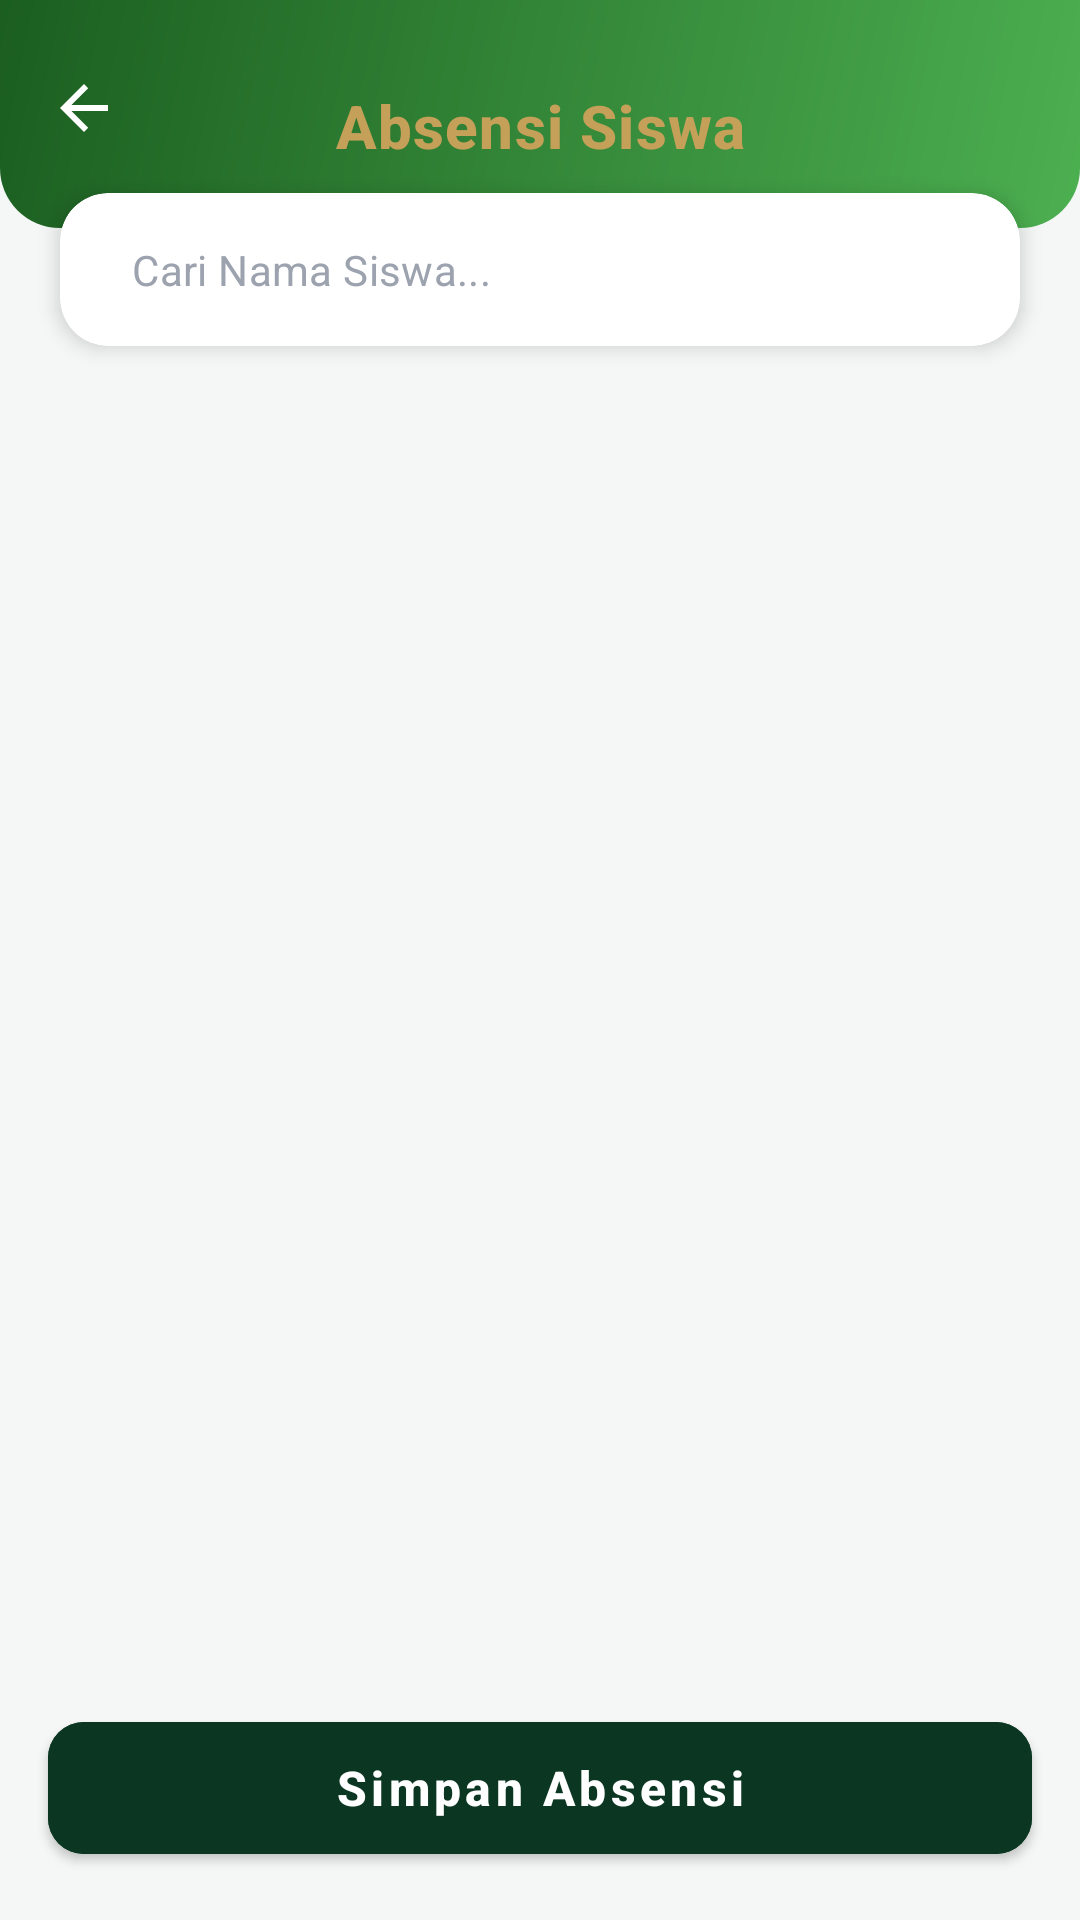

Reconstruct the res/layout file that produces this screen, plus the resources it refers to.
<!-- AndroidManifest.xml: application theme Theme.RamadhanDigital -->
<!-- res/layout/activity_absensi.xml -->
<?xml version="1.0" encoding="utf-8"?>
<androidx.coordinatorlayout.widget.CoordinatorLayout xmlns:android="http://schemas.android.com/apk/res/android"
    xmlns:app="http://schemas.android.com/apk/res-auto"
    xmlns:tools="http://schemas.android.com/tools"
    android:layout_width="match_parent"
    android:layout_height="match_parent"
    android:background="@color/app_background">

    
    <com.google.android.material.appbar.AppBarLayout
        android:id="@+id/appBarLayout"
        android:layout_width="match_parent"
        android:layout_height="wrap_content"
        android:background="@android:color/transparent"
        app:elevation="0dp">

        <com.google.android.material.appbar.MaterialToolbar
            android:id="@+id/toolbar"
            android:layout_width="match_parent"
            android:layout_height="76dp"
            android:background="@drawable/bg_header_gradient"
            android:paddingTop="8dp"
            app:navigationIcon="?attr/homeAsUpIndicator"
            app:navigationIconTint="@color/white"
            app:title="Absensi Siswa"
            app:titleCentered="true"
            app:titleTextAppearance="@style/HeaderTitleStyle"
            app:titleTextColor="@color/gold_text" />

        
        <com.google.android.material.card.MaterialCardView
            android:layout_width="match_parent"
            android:layout_height="wrap_content"
            android:layout_marginHorizontal="20dp"
            android:layout_marginTop="-12dp"
            android:layout_marginBottom="16dp"
            app:cardBackgroundColor="@color/white"
            app:cardCornerRadius="16dp"
            app:cardElevation="4dp"
            app:strokeWidth="0dp">

            <LinearLayout
                android:layout_width="match_parent"
                android:layout_height="wrap_content"
                android:orientation="vertical"
                android:paddingHorizontal="12dp"
                android:paddingVertical="4dp">

                <com.google.android.material.textfield.TextInputLayout
                    style="@style/Widget.MaterialComponents.TextInputLayout.OutlinedBox"
                    android:layout_width="match_parent"
                    android:layout_height="wrap_content"
                    app:boxStrokeWidth="0dp"
                    app:boxStrokeWidthFocused="0dp"
                    app:hintEnabled="false"
                    app:startIconDrawable="@drawable/ic_search"
                    app:startIconTint="@color/text_muted">

                    <com.google.android.material.textfield.TextInputEditText
                        android:id="@+id/etSearch"
                        android:layout_width="match_parent"
                        android:layout_height="wrap_content"
                        android:background="@android:color/transparent"
                        android:hint="Cari Nama Siswa..."
                        android:padding="12dp"
                        android:textColor="@color/text_body"
                        android:textColorHint="@color/text_muted"
                        android:textSize="14sp" />
                </com.google.android.material.textfield.TextInputLayout>

            </LinearLayout>
        </com.google.android.material.card.MaterialCardView>

    </com.google.android.material.appbar.AppBarLayout>

    <androidx.core.widget.NestedScrollView
        android:layout_width="match_parent"
        android:layout_height="match_parent"
        android:clipToPadding="false"
        android:paddingBottom="100dp"
        app:layout_behavior="@string/appbar_scrolling_view_behavior">

        <LinearLayout
            android:layout_width="match_parent"
            android:layout_height="wrap_content"
            android:orientation="vertical"
            android:paddingHorizontal="16dp"
            android:paddingTop="8dp">

            <androidx.recyclerview.widget.RecyclerView
                android:id="@+id/rvAbsensi"
                android:layout_width="match_parent"
                android:layout_height="wrap_content"
                android:nestedScrollingEnabled="false"
                tools:listitem="@layout/item_absensi" />

        </LinearLayout>
    </androidx.core.widget.NestedScrollView>

    <ProgressBar
        android:id="@+id/progressBar"
        android:layout_width="wrap_content"
        android:layout_height="wrap_content"
        android:layout_gravity="center"
        android:visibility="gone" />

    <com.google.android.material.button.MaterialButton
        android:id="@+id/btnSimpan"
        android:layout_width="match_parent"
        android:layout_height="56dp"
        android:layout_gravity="bottom"
        android:layout_margin="16dp"
        android:backgroundTint="@color/green_header"
        android:text="Simpan Absensi"
        android:textAllCaps="false"
        android:textColor="@color/white"
        android:textSize="16sp"
        android:textStyle="bold"
        app:cornerRadius="12dp"
        app:icon="@drawable/ic_save"
        app:iconGravity="textStart"
        app:iconPadding="8dp"
        app:iconTint="@color/white" />

</androidx.coordinatorlayout.widget.CoordinatorLayout>
<!-- res/layout/item_absensi.xml (included above) -->
<?xml version="1.0" encoding="utf-8"?>
<com.google.android.material.card.MaterialCardView xmlns:android="http://schemas.android.com/apk/res/android"
    xmlns:app="http://schemas.android.com/apk/res-auto"
    xmlns:tools="http://schemas.android.com/tools"
    android:layout_width="match_parent"
    android:layout_height="wrap_content"
    android:layout_marginHorizontal="16dp"
    android:layout_marginVertical="8dp"
    app:cardBackgroundColor="@color/white"
    app:cardCornerRadius="16dp"
    app:cardElevation="2dp"
    app:strokeWidth="0dp">

    <LinearLayout
        android:layout_width="match_parent"
        android:layout_height="wrap_content"
        android:orientation="vertical"
        android:padding="16dp">

        <LinearLayout
            android:layout_width="match_parent"
            android:layout_height="wrap_content"
            android:gravity="center_vertical"
            android:orientation="horizontal">

            
            <com.google.android.material.card.MaterialCardView
                android:layout_width="48dp"
                android:layout_height="48dp"
                app:cardBackgroundColor="@color/green_light_bg"
                app:cardCornerRadius="24dp"
                app:cardElevation="0dp">

                <TextView
                    android:id="@+id/tvAvatarInitial"
                    android:layout_width="match_parent"
                    android:layout_height="match_parent"
                    android:gravity="center"
                    android:text="A"
                    android:textColor="@color/luxury_emerald"
                    android:textSize="18sp"
                    android:textStyle="bold" />

                <ImageView
                    android:id="@+id/ivStudentProfile"
                    android:layout_width="match_parent"
                    android:layout_height="match_parent"
                    android:scaleType="centerCrop"
                    android:visibility="gone" />
            </com.google.android.material.card.MaterialCardView>

            <LinearLayout
                android:layout_width="0dp"
                android:layout_height="wrap_content"
                android:layout_marginStart="16dp"
                android:layout_weight="1"
                android:orientation="vertical">

                <TextView
                    android:id="@+id/tvNamaSiswa"
                    android:layout_width="wrap_content"
                    android:layout_height="wrap_content"
                    android:text="Ahmad Fauzi"
                    android:textColor="@color/text_title"
                    android:textSize="16sp"
                    android:textStyle="bold"
                    android:fontFamily="serif" />

                <TextView
                    android:id="@+id/tvRoleSiswa"
                    android:layout_width="wrap_content"
                    android:layout_height="wrap_content"
                    android:text="Siswa"
                    android:textColor="@color/green_success"
                    android:textSize="12sp"
                    android:textStyle="italic" />

            </LinearLayout>

        </LinearLayout>

        
        <RadioGroup
            android:id="@+id/rgStatus"
            android:layout_width="match_parent"
            android:layout_height="40dp"
            android:layout_marginTop="16dp"
            android:background="@drawable/bg_radio_group_absensi"
            android:orientation="horizontal"
            android:padding="4dp">

            <RadioButton
                android:id="@+id/rbHadir"
                android:layout_width="0dp"
                android:layout_height="match_parent"
                android:layout_weight="1"
                android:background="@drawable/selector_absensi_hadir"
                android:button="@null"
                android:gravity="center"
                android:text="Hadir"
                android:textColor="@drawable/selector_absensi_text"
                android:textSize="12sp"
                android:textStyle="bold" />

            <RadioButton
                android:id="@+id/rbIzin"
                android:layout_width="0dp"
                android:layout_height="match_parent"
                android:layout_weight="1"
                android:background="@drawable/selector_absensi_izin"
                android:button="@null"
                android:gravity="center"
                android:text="Izin"
                android:textColor="@drawable/selector_absensi_text"
                android:textSize="12sp"
                android:textStyle="bold" />

            <RadioButton
                android:id="@+id/rbSakit"
                android:layout_width="0dp"
                android:layout_height="match_parent"
                android:layout_weight="1"
                android:background="@drawable/selector_absensi_sakit"
                android:button="@null"
                android:gravity="center"
                android:text="Sakit"
                android:textColor="@drawable/selector_absensi_text"
                android:textSize="12sp"
                android:textStyle="bold" />

            <RadioButton
                android:id="@+id/rbAlpa"
                android:layout_width="0dp"
                android:layout_height="match_parent"
                android:layout_weight="1"
                android:background="@drawable/selector_absensi_alpa"
                android:button="@null"
                android:gravity="center"
                android:text="Alpa"
                android:textColor="@drawable/selector_absensi_text"
                android:textSize="12sp"
                android:textStyle="bold" />

        </RadioGroup>

    </LinearLayout>

</com.google.android.material.card.MaterialCardView>
<!-- resources referenced by this layout -->
<resources>
  <color name="app_background">@color/luxury_bg</color>
  <color name="gold_text">@color/gold_soft</color>
  <color name="green_header">@color/luxury_emerald</color>
  <color name="green_light_bg">#ECFDF5</color>
  <color name="green_success">#059669</color>
  <color name="luxury_emerald">#0A3622</color>
  <color name="text_body">#4B5563</color>
  <color name="text_muted">#9CA3AF</color>
  <color name="text_title">#0A3622</color>
  <color name="white">#FFFFFF</color>
  <!-- drawable bg_header_gradient (drawable) -->
  <?xml version="1.0" encoding="utf-8"?>
  <shape xmlns:android="http://schemas.android.com/apk/res/android">
      <gradient
          android:angle="135"
          android:endColor="#1B5E20"
          android:startColor="#4CAF50"
          android:type="linear" />
      <corners
          android:bottomLeftRadius="20dp"
          android:bottomRightRadius="20dp" />
  </shape>
  <!-- drawable selector_absensi_alpa (drawable) -->
  <?xml version="1.0" encoding="utf-8"?>
  <selector xmlns:android="http://schemas.android.com/apk/res/android">
      <item android:state_checked="true">
          <shape>
              <solid android:color="#EF4444" />
              <corners android:radius="6dp" />
          </shape>
      </item>
      <item>
          <shape>
              <solid android:color="@android:color/transparent" />
          </shape>
      </item>
  </selector>
  <!-- drawable selector_absensi_izin (drawable) -->
  <?xml version="1.0" encoding="utf-8"?>
  <selector xmlns:android="http://schemas.android.com/apk/res/android">
      <item android:state_checked="true">
          <shape>
              <solid android:color="#795548" />
              <corners android:radius="6dp" />
          </shape>
      </item>
      <item>
          <shape>
              <solid android:color="@android:color/transparent" />
          </shape>
      </item>
  </selector>
  <!-- drawable selector_absensi_sakit (drawable) -->
  <?xml version="1.0" encoding="utf-8"?>
  <selector xmlns:android="http://schemas.android.com/apk/res/android">
      <item android:state_checked="true">
          <shape>
              <solid android:color="#F59E0B" />
              <corners android:radius="6dp" />
          </shape>
      </item>
      <item>
          <shape>
              <solid android:color="@android:color/transparent" />
          </shape>
      </item>
  </selector>
  <!-- drawable selector_absensi_text (drawable) -->
  <?xml version="1.0" encoding="utf-8"?>
  <selector xmlns:android="http://schemas.android.com/apk/res/android">
      <item android:state_checked="true" android:color="@android:color/white" />
      <item android:color="#4B5563" />
  </selector>
  <style name="HeaderTitleStyle" parent="TextAppearance.MaterialComponents.Headline6">
          <item name="android:textColor">@color/gold_text</item>
          <item name="android:textStyle">bold</item>
          <item name="android:textSize">20sp</item>
          <item name="android:letterSpacing">0.02</item>
          <item name="android:fontFamily">serif</item>
      </style>
  <color name="luxury_bg">#F4F7F5</color>
  <color name="gold_soft">#C5A059</color>
  <color name="green_status_bar">@color/luxury_emerald</color>
  <style name="App.Custom.Indicator" parent="Widget.Material3.BottomNavigationView.ActiveIndicator">
          
          <item name="android:color">@color/bottom_nav_indicator</item>
          <item name="android:width">60dp</item>
          <item name="android:height">40dp</item>
      </style>
  <style name="App.BottomNav.Text.Active" parent="TextAppearance.MaterialComponents.Caption">
          <item name="android:textStyle">bold</item>
          <item name="android:textSize">14sp</item>
          <item name="android:fontFamily">serif</item>
      </style>
  <style name="App.BottomNav.Text.Inactive" parent="TextAppearance.MaterialComponents.Caption">
          <item name="android:textStyle">normal</item>
          <item name="android:textSize">12sp</item>
          <item name="android:fontFamily">serif</item>
      </style>
  <color name="bottom_nav_indicator">#1A0A3622</color>
</resources>
